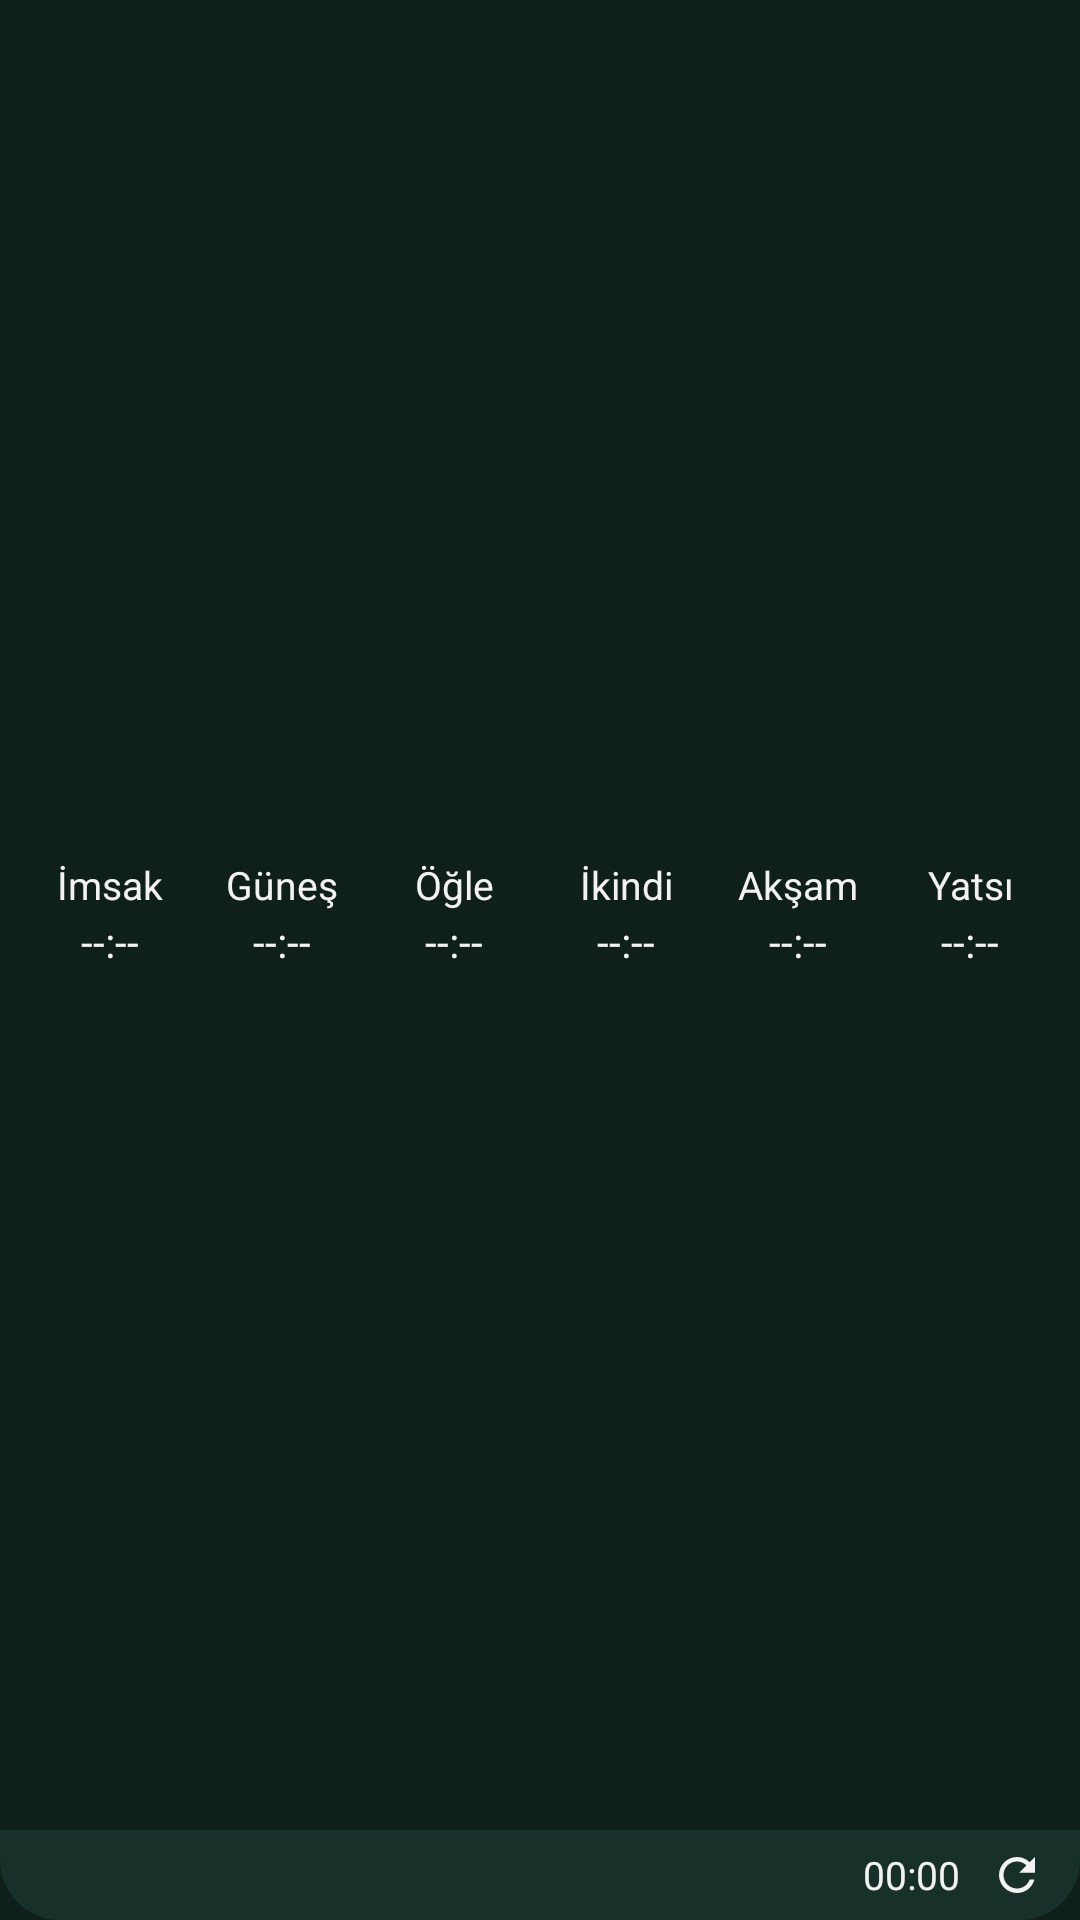

Produce the Android XML layout that renders to this screen, including the resource entries it uses.
<!-- AndroidManifest.xml: application theme AppTheme -->
<!-- res/layout/widget_small.xml -->
<?xml version="1.0" encoding="utf-8"?>
<LinearLayout xmlns:android="http://schemas.android.com/apk/res/android"
    android:id="@+id/w_root"
    android:layout_width="match_parent"
    android:layout_height="match_parent"
    android:background="@drawable/widget_bg"
    android:orientation="vertical">

    <LinearLayout
        android:layout_width="match_parent"
        android:layout_height="0dp"
        android:layout_weight="1"
        android:gravity="center_vertical"
        android:orientation="horizontal"
        android:paddingHorizontal="8dp"
        android:paddingVertical="5dp">

        <LinearLayout android:id="@+id/w_c0" style="@style/WColSmall">
            <TextView android:id="@+id/w_n0" style="@style/WNameSmall" android:text="İmsak" />
            <TextView android:id="@+id/w_t0" style="@style/WTimeSmall" />
        </LinearLayout>
        <LinearLayout android:id="@+id/w_c1" style="@style/WColSmall">
            <TextView android:id="@+id/w_n1" style="@style/WNameSmall" android:text="Güneş" />
            <TextView android:id="@+id/w_t1" style="@style/WTimeSmall" />
        </LinearLayout>
        <LinearLayout android:id="@+id/w_c2" style="@style/WColSmall">
            <TextView android:id="@+id/w_n2" style="@style/WNameSmall" android:text="Öğle" />
            <TextView android:id="@+id/w_t2" style="@style/WTimeSmall" />
        </LinearLayout>
        <LinearLayout android:id="@+id/w_c3" style="@style/WColSmall">
            <TextView android:id="@+id/w_n3" style="@style/WNameSmall" android:text="İkindi" />
            <TextView android:id="@+id/w_t3" style="@style/WTimeSmall" />
        </LinearLayout>
        <LinearLayout android:id="@+id/w_c4" style="@style/WColSmall">
            <TextView android:id="@+id/w_n4" style="@style/WNameSmall" android:text="Akşam" />
            <TextView android:id="@+id/w_t4" style="@style/WTimeSmall" />
        </LinearLayout>
        <LinearLayout android:id="@+id/w_c5" style="@style/WColSmall">
            <TextView android:id="@+id/w_n5" style="@style/WNameSmall" android:text="Yatsı" />
            <TextView android:id="@+id/w_t5" style="@style/WTimeSmall" />
        </LinearLayout>
    </LinearLayout>

    
    <LinearLayout
        android:layout_width="match_parent"
        android:layout_height="wrap_content"
        android:background="@drawable/widget_bar"
        android:gravity="center_vertical"
        android:orientation="horizontal"
        android:paddingStart="14dp"
        android:paddingEnd="6dp">

        <TextView
            android:id="@+id/w_place"
            android:layout_width="0dp"
            android:layout_height="wrap_content"
            android:layout_weight="1"
            android:ellipsize="end"
            android:maxLines="1"
            android:textColor="@color/muted"
            android:textSize="12sp" />

        <Chronometer
            android:id="@+id/w_countdown"
            android:layout_width="wrap_content"
            android:layout_height="wrap_content"
            android:layout_marginStart="6dp"
            android:maxLines="1"
            android:textColor="@color/text"
            android:textSize="13sp" />

        <ImageView
            android:id="@+id/w_refresh"
            android:layout_width="30dp"
            android:layout_height="30dp"
            android:layout_marginStart="4dp"
            android:contentDescription="@string/refresh_desc"
            android:padding="6dp"
            android:src="@drawable/ic_refresh" />
    </LinearLayout>
</LinearLayout>
<!-- resources referenced by this layout -->
<resources>
  <color name="muted">#FF9DB3AA</color>
  <color name="text">#FFF2F2F2</color>
  <!-- drawable ic_refresh (drawable) -->
  <?xml version="1.0" encoding="utf-8"?>
  <vector xmlns:android="http://schemas.android.com/apk/res/android"
      android:width="24dp"
      android:height="24dp"
      android:viewportWidth="24"
      android:viewportHeight="24">
      <path
          android:fillColor="#FFF2F2F2"
          android:pathData="M17.65,6.35C16.2,4.9 14.21,4 12,4c-4.42,0 -7.99,3.58 -7.99,8s3.57,8 7.99,8c3.73,0 6.84,-2.55 7.73,-6h-2.08c-0.82,2.33 -3.04,4 -5.65,4 -3.31,0 -6,-2.69 -6,-6s2.69,-6 6,-6c1.66,0 3.14,0.69 4.22,1.78L13,11h7V4l-2.35,2.35z" />
  </vector>
  <!-- drawable widget_bar (drawable) -->
  <?xml version="1.0" encoding="utf-8"?>
  <shape xmlns:android="http://schemas.android.com/apk/res/android" android:shape="rectangle">
      <solid android:color="@color/card" />
      <corners
          android:bottomLeftRadius="20dp"
          android:bottomRightRadius="20dp"
          android:topLeftRadius="0dp"
          android:topRightRadius="0dp" />
  </shape>
  <string name="refresh_desc">Konumu ve vakitleri yenile</string>
  <style name="WColSmall">
          <item name="android:layout_width">0dp</item>
          <item name="android:layout_height">wrap_content</item>
          <item name="android:layout_weight">1</item>
          <item name="android:layout_marginHorizontal">2dp</item>
          <item name="android:gravity">center_horizontal</item>
          <item name="android:orientation">vertical</item>
          <item name="android:paddingVertical">4dp</item>
      </style>
  <style name="WNameSmall">
          <item name="android:layout_width">match_parent</item>
          <item name="android:layout_height">18dp</item>
          <item name="android:gravity">center</item>
          <item name="android:textColor">@color/text</item>
          <item name="android:textSize">13sp</item>
          <item name="android:maxLines">1</item>
          <item name="android:autoSizeTextType">uniform</item>
          <item name="android:autoSizeMinTextSize">8sp</item>
          <item name="android:autoSizeMaxTextSize">13sp</item>
          <item name="android:autoSizeStepGranularity">1sp</item>
      </style>
  <style name="WTimeSmall">
          <item name="android:layout_width">match_parent</item>
          <item name="android:layout_height">20dp</item>
          <item name="android:gravity">center</item>
          <item name="android:textColor">@color/text</item>
          <item name="android:textSize">14sp</item>
          <item name="android:maxLines">1</item>
          <item name="android:autoSizeTextType">uniform</item>
          <item name="android:autoSizeMinTextSize">9sp</item>
          <item name="android:autoSizeMaxTextSize">14sp</item>
          <item name="android:autoSizeStepGranularity">1sp</item>
          <item name="android:text">--:--</item>
      </style>
  <style name="AppTheme" parent="android:Theme.Material.NoActionBar">
          <item name="android:colorPrimary">@color/primary</item>
          <item name="android:colorPrimaryDark">@color/bg</item>
          <item name="android:colorAccent">@color/gold</item>
          <item name="android:windowBackground">@color/bg</item>
          <item name="android:statusBarColor">@color/bg</item>
          <item name="android:navigationBarColor">@color/bg</item>
          <item name="android:textColor">@color/text</item>
      </style>
  <color name="card">#FF17302A</color>
  <color name="primary">#FF2E7D5B</color>
  <color name="bg">#FF0F1F1A</color>
  <color name="gold">#FFE8C15A</color>
</resources>
